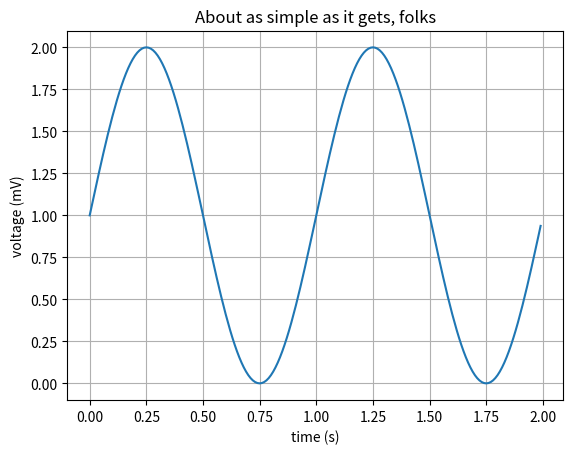

Python code for this plot:
import matplotlib
import matplotlib.pyplot as plt
import numpy as np

# Data for plotting
t = np.arange(0.0, 2.0, 0.01)
s = 1 + np.sin(2 * np.pi * t)

fig, ax = plt.subplots()
ax.plot(t, s)

ax.set(xlabel='time (s)', ylabel='voltage (mV)',
    title='About as simple as it gets, folks')
ax.grid()

fig.savefig("test.png")
plt.show()
